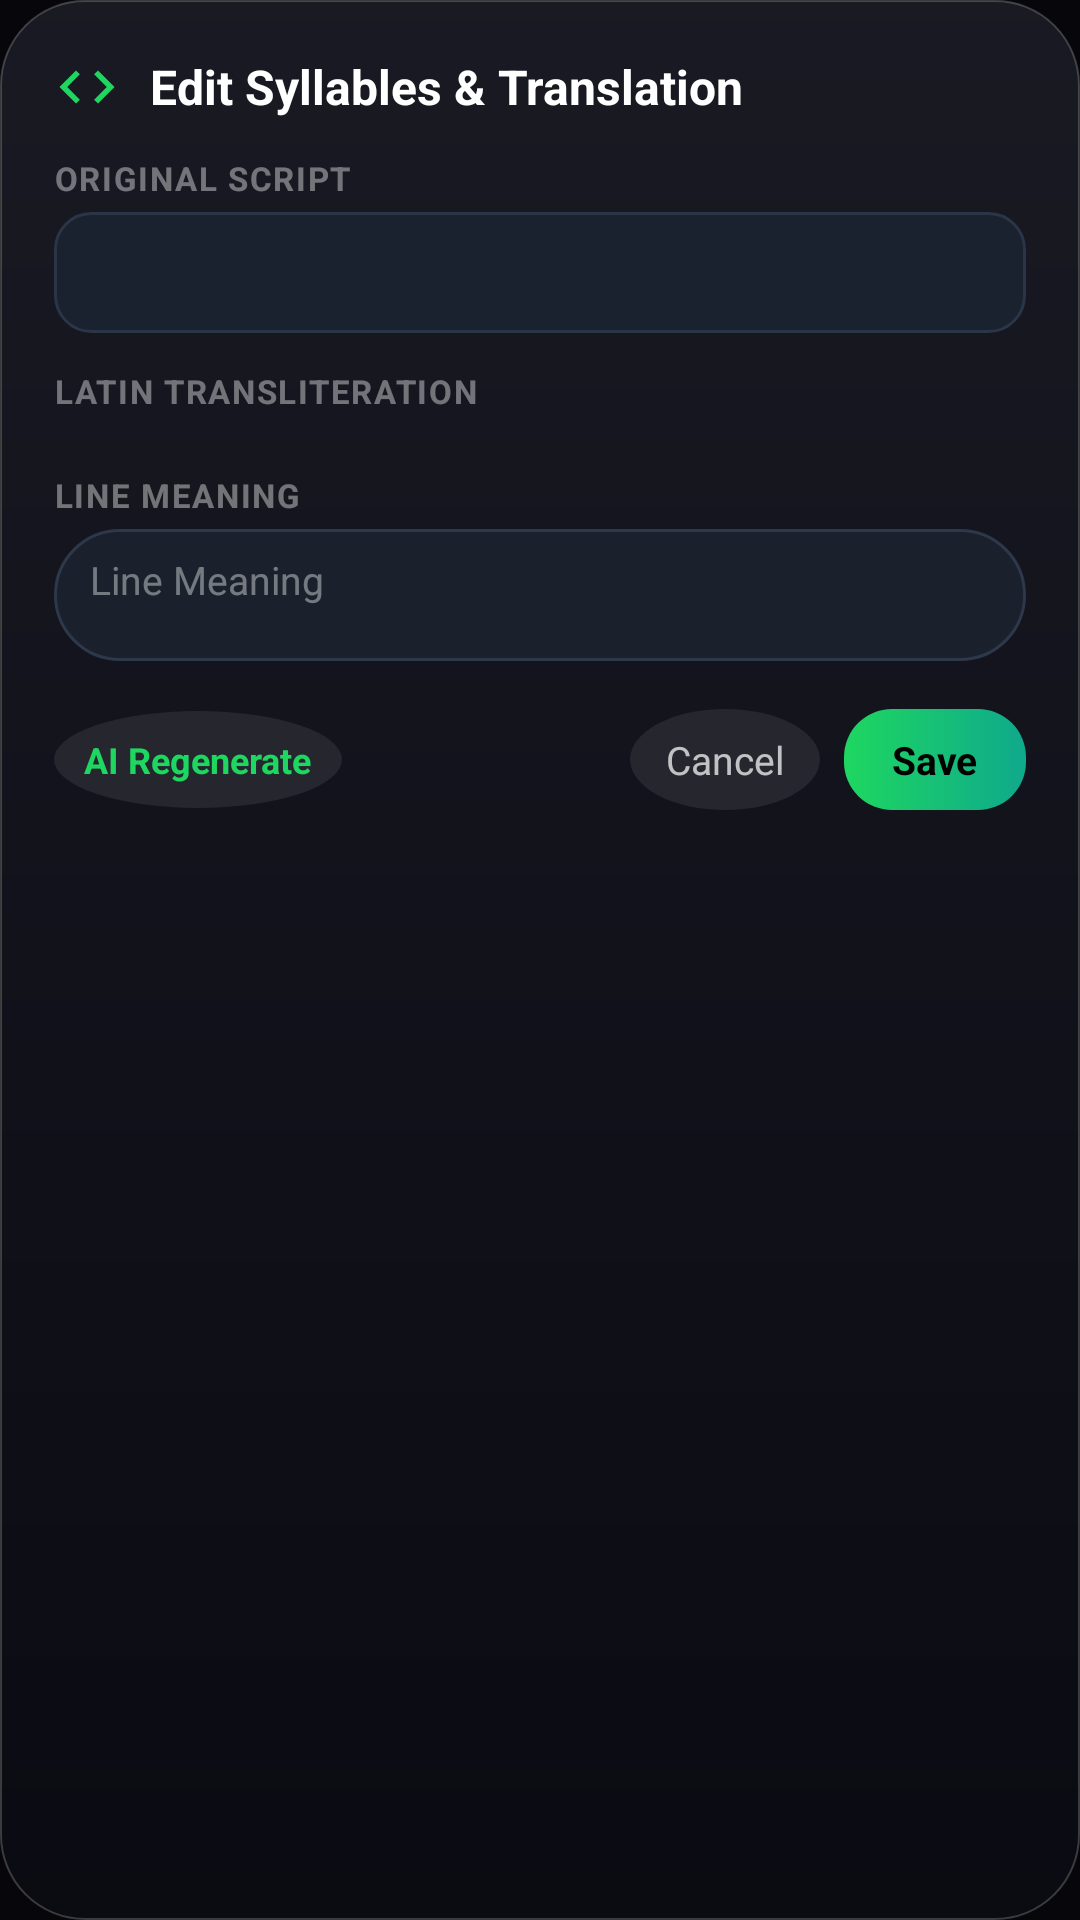

Produce the Android XML layout that renders to this screen, including the resource entries it uses.
<!-- AndroidManifest.xml: application theme Theme.LyricSync -->
<!-- res/layout/dialog_edit_syllables.xml -->
<?xml version="1.0" encoding="utf-8"?>
<LinearLayout xmlns:android="http://schemas.android.com/apk/res/android" xmlns:app="http://schemas.android.com/apk/res-auto" android:layout_width="match_parent" android:layout_height="wrap_content" android:orientation="vertical" android:background="@drawable/overlay_bg_rounded" android:padding="18dp">
    
    <LinearLayout android:layout_width="match_parent" android:layout_height="wrap_content" android:orientation="horizontal" android:gravity="center_vertical" android:layout_marginBottom="12dp">
        <ImageView android:layout_width="22dp" android:layout_height="22dp" android:src="@drawable/ic_code" app:tint="@color/accent" android:contentDescription="@null" />
        <TextView android:id="@+id/dialog_title" android:layout_width="0dp" android:layout_height="wrap_content" android:layout_weight="1" android:layout_marginStart="10dp" android:text="@string/edit_syllables_title" android:textColor="@color/text_primary" android:textSize="16sp" android:textStyle="bold" />
        <TextView android:id="@+id/dialog_line_index" android:layout_width="wrap_content" android:layout_height="wrap_content" android:textColor="@color/text_dim" android:textSize="12sp" />
    </LinearLayout>
    
    <TextView android:layout_width="wrap_content" android:layout_height="wrap_content" android:text="@string/edit_syllables_original" android:textColor="@color/text_dim" android:textSize="11sp" android:textStyle="bold" android:textAllCaps="true" android:letterSpacing="0.05" android:layout_marginBottom="4dp" />
    <TextView android:id="@+id/text_line_original" android:layout_width="match_parent" android:layout_height="wrap_content" android:textColor="@color/text_primary" android:textSize="15sp" android:textStyle="bold" android:padding="10dp" android:background="@drawable/bg_prompt_card" android:layout_marginBottom="12dp" />
    
    <TextView android:layout_width="wrap_content" android:layout_height="wrap_content" android:text="@string/edit_syllables_romaji" android:textColor="@color/text_dim" android:textSize="11sp" android:textStyle="bold" android:textAllCaps="true" android:letterSpacing="0.05" android:layout_marginBottom="6dp" />
    
    <HorizontalScrollView android:layout_width="match_parent" android:layout_height="wrap_content" android:scrollbars="none" android:overScrollMode="never" android:layout_marginBottom="14dp">
        <LinearLayout android:id="@+id/container_syllables" android:layout_width="wrap_content" android:layout_height="wrap_content" android:orientation="horizontal" />
    </HorizontalScrollView>
    
    <TextView android:layout_width="wrap_content" android:layout_height="wrap_content" android:text="@string/edit_syllables_translation" android:textColor="@color/text_dim" android:textSize="11sp" android:textStyle="bold" android:textAllCaps="true" android:letterSpacing="0.05" android:layout_marginBottom="4dp" />
    
    <EditText android:id="@+id/edit_line_translation" android:layout_width="match_parent" android:layout_height="wrap_content" android:minHeight="44dp" android:maxLines="3" android:hint="@string/edit_syllables_translation" android:textColor="@color/text_primary" android:textColorHint="@color/text_dim" android:textSize="13sp" android:background="@drawable/bg_chat_input_pill" android:paddingStart="12dp" android:paddingEnd="12dp" android:paddingTop="8dp" android:paddingBottom="8dp" android:gravity="top|start" android:layout_marginBottom="16dp" />
    
    <LinearLayout android:layout_width="match_parent" android:layout_height="wrap_content" android:orientation="horizontal" android:gravity="center_vertical">
        <TextView android:id="@+id/btn_ai_regenerate" android:layout_width="wrap_content" android:layout_height="wrap_content" android:text="@string/btn_ai_regenerate" android:textColor="@color/accent" android:textSize="12sp" android:textStyle="bold" android:background="@drawable/bg_icon_button" android:paddingStart="10dp" android:paddingEnd="10dp" android:paddingTop="8dp" android:paddingBottom="8dp" android:clickable="true" android:focusable="true" />
        <View android:layout_width="0dp" android:layout_height="1dp" android:layout_weight="1" />
        <TextView android:id="@+id/btn_cancel" android:layout_width="wrap_content" android:layout_height="wrap_content" android:text="@string/cancel" android:textColor="@color/text_secondary" android:textSize="13sp" android:background="@drawable/bg_icon_button" android:paddingStart="12dp" android:paddingEnd="12dp" android:paddingTop="8dp" android:paddingBottom="8dp" android:clickable="true" android:focusable="true" android:layout_marginEnd="8dp" />
        <TextView android:id="@+id/btn_save" android:layout_width="wrap_content" android:layout_height="wrap_content" android:text="@string/save" android:textColor="@color/black" android:textSize="13sp" android:textStyle="bold" android:background="@drawable/btn_start_bg" android:paddingStart="16dp" android:paddingEnd="16dp" android:paddingTop="8dp" android:paddingBottom="8dp" android:clickable="true" android:focusable="true" />
    </LinearLayout>
</LinearLayout>
<!-- resources referenced by this layout -->
<resources>
  <color name="accent">#FF1ED760</color>
  <color name="black">#FF000000</color>
  <color name="text_dim">#66FFFFFF</color>
  <color name="text_primary">#FFFFFFFF</color>
  <color name="text_secondary">#B8FFFFFF</color>
  <!-- drawable bg_chat_input_pill (drawable) -->
  <?xml version="1.0" encoding="utf-8"?>
  <shape xmlns:android="http://schemas.android.com/apk/res/android" android:shape="rectangle">
      <solid android:color="#1A202C" />
      <stroke android:width="1dp" android:color="#2D384B" />
      <corners android:radius="22dp" />
  </shape>
  <!-- drawable bg_icon_button (drawable) -->
  <?xml version="1.0" encoding="utf-8"?>
  <ripple xmlns:android="http://schemas.android.com/apk/res/android" android:color="#33FFFFFF">
      <item android:id="@android:id/mask">
          <shape android:shape="oval">
              <solid android:color="@color/white" />
          </shape>
      </item>
      <item>
          <shape android:shape="oval">
              <solid android:color="#14FFFFFF" />
          </shape>
      </item>
  </ripple>
  <!-- drawable bg_prompt_card (drawable) -->
  <?xml version="1.0" encoding="utf-8"?>
  <shape xmlns:android="http://schemas.android.com/apk/res/android" android:shape="rectangle">
      <solid android:color="#1A2230" />
      <stroke android:width="1dp" android:color="#2A3548" />
      <corners android:radius="12dp" />
  </shape>
  <!-- drawable btn_start_bg (drawable) -->
  <?xml version="1.0" encoding="utf-8"?>
  <shape xmlns:android="http://schemas.android.com/apk/res/android" android:shape="rectangle">
      <gradient android:startColor="@color/header_gradient_start" android:endColor="@color/header_gradient_end" android:angle="0" />
      <corners android:radius="16dp" />
  </shape>
  <!-- drawable ic_code (drawable) -->
  <?xml version="1.0" encoding="utf-8"?>
  <vector xmlns:android="http://schemas.android.com/apk/res/android" android:width="24dp" android:height="24dp" android:viewportWidth="24" android:viewportHeight="24">
      <path android:fillColor="#FFFFFF" android:pathData="M9.4,16.6L4.8,12l4.6,-4.6L8,6l-6,6 6,6 1.4,-1.4zM14.6,16.6l4.6,-4.6 -4.6,-4.6L16,6l6,6 -6,6 -1.4,-1.4z" />
  </vector>
  <!-- drawable overlay_bg_rounded (drawable) -->
  <?xml version="1.0" encoding="utf-8"?>
  <shape xmlns:android="http://schemas.android.com/apk/res/android" android:shape="rectangle">
      <gradient android:startColor="#F21A1A24" android:centerColor="#EE12121C" android:endColor="#F20A0A12" android:angle="270" />
      <corners android:radius="28dp" />
      <stroke android:width="0.75dp" android:color="#33FFFFFF" />
  </shape>
  <string name="btn_ai_regenerate">AI Regenerate</string>
  <string name="cancel">Cancel</string>
  <string name="edit_syllables_original">Original Script</string>
  <string name="edit_syllables_romaji">Latin Transliteration</string>
  <string name="edit_syllables_title">Edit Syllables &amp; Translation</string>
  <string name="edit_syllables_translation">Line Meaning</string>
  <string name="save">Save</string>
  <style name="Theme.LyricSync" parent="Theme.MaterialComponents.DayNight.NoActionBar">
          <item name="colorPrimary">@color/accent</item>
          <item name="colorPrimaryVariant">@color/accent_dark</item>
          <item name="colorSecondary">@color/accent</item>
          <item name="colorOnPrimary">@color/black</item>
          <item name="android:windowBackground">@color/background_primary</item>
          <item name="android:statusBarColor">@android:color/transparent</item>
          <item name="android:navigationBarColor">@android:color/transparent</item>
          <item name="android:windowLightStatusBar">false</item>
      </style>
  <color name="white">#FFFFFFFF</color>
  <color name="header_gradient_start">#FF1ED760</color>
  <color name="header_gradient_end">#FF0FA98C</color>
  <color name="accent_dark">#FF17B34E</color>
  <color name="background_primary">#FF07070B</color>
</resources>
